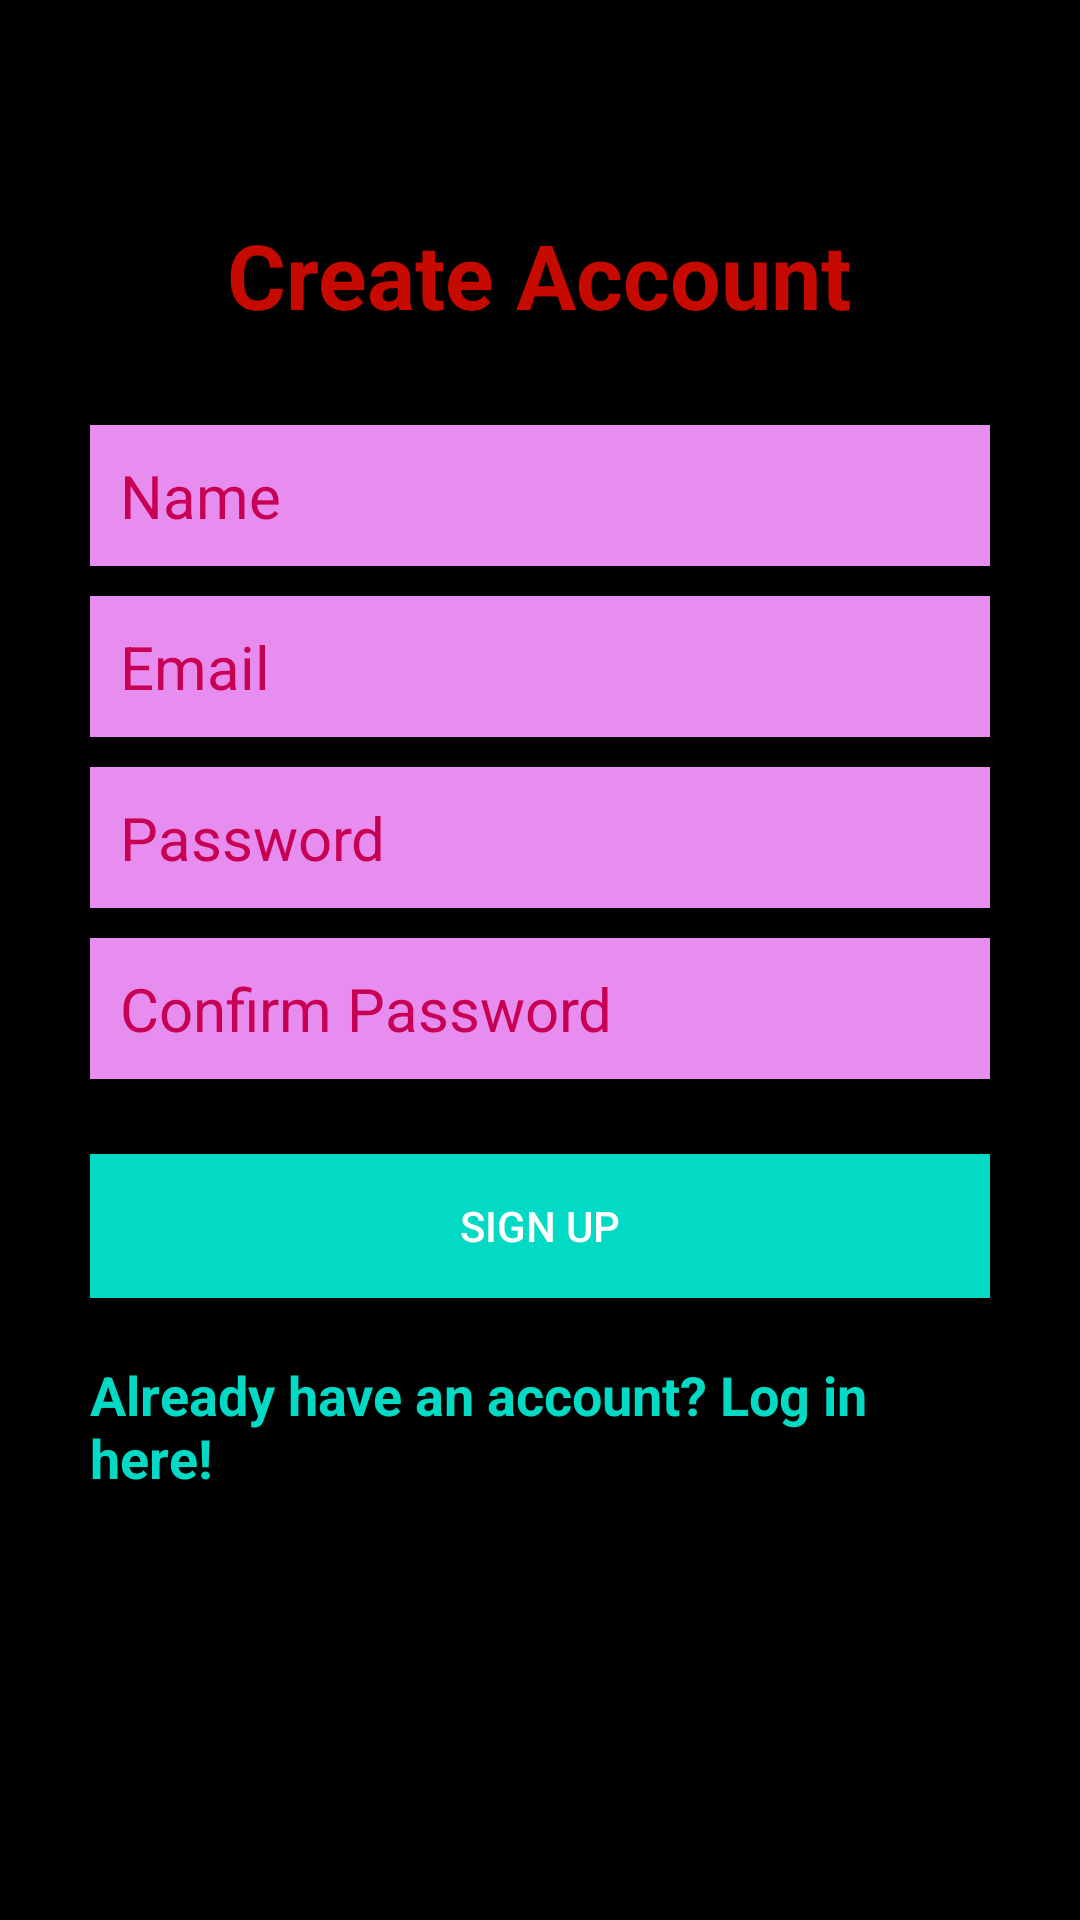

Reconstruct the res/layout file that produces this screen, plus the resources it refers to.
<!-- AndroidManifest.xml: application theme Theme.InspoHub -->
<!-- res/layout/activity_create_account.xml -->
<?xml version="1.0" encoding="utf-8"?>
<RelativeLayout xmlns:android="http://schemas.android.com/apk/res/android"
    xmlns:app="http://schemas.android.com/apk/res-auto"
    xmlns:tools="http://schemas.android.com/tools"
    android:layout_width="match_parent"
    android:layout_height="match_parent"
    tools:context=".UI.CreateAccountActivity"
    android:background="@color/black">

    <LinearLayout
        android:layout_width="match_parent"
        android:layout_height="wrap_content"
        android:orientation="vertical"
        android:layout_centerHorizontal="true"
        android:layout_centerVertical="true"
        android:padding="30dp"
        android:id="@+id/linearLayout">

        <EditText
            android:id="@+id/nameEditText"
            android:layout_width="match_parent"
            android:layout_height="wrap_content"
            android:background="@color/purplestack"
            android:hint="Name"
            android:nextFocusDown="@+id/passwordEditText"
            android:padding="10dp"
            android:layout_marginBottom="10dp"
            android:textColor="@android:color/black"
            android:textColorHint="@color/purpleRed"
            android:textSize="20sp" />

        <EditText
            android:id="@+id/emailEditText"
            android:layout_width="match_parent"
            android:layout_height="wrap_content"
            android:background="@color/purplestack"
            android:hint="Email"
            android:inputType="textEmailAddress"
            android:nextFocusDown="@+id/passwordEditText"
            android:padding="10dp"
            android:layout_marginBottom="10dp"
            android:textColor="@android:color/black"
            android:textColorHint="@color/purpleRed"
            android:textSize="20sp" />

        <EditText
            android:id="@+id/passwordEditText"
            android:layout_width="match_parent"
            android:layout_height="wrap_content"
            android:background="@color/purplestack"
            android:hint="Password"
            android:inputType="textPassword"
            android:nextFocusDown="@+id/passwordEditText"
            android:padding="10dp"
            android:layout_marginBottom="10dp"
            android:textColor="@android:color/black"
            android:textColorHint="@color/purpleRed"
            android:textSize="20sp" />

        <EditText
            android:id="@+id/confirmPasswordEditText"
            android:layout_width="match_parent"
            android:layout_height="wrap_content"
            android:background="@color/purplestack"
            android:hint="Confirm Password"
            android:inputType="textPassword"
            android:nextFocusDown="@+id/passwordEditText"
            android:padding="10dp"
            android:layout_marginBottom="10dp"
            android:textColor="@android:color/black"
            android:textColorHint="@color/purpleRed"
            android:textSize="20sp" />

        <Button
            android:id="@+id/createUserButton"
            android:layout_width="match_parent"
            android:layout_height="wrap_content"
            android:padding="10dp"
            android:text="Sign up"
            android:background="@color/teal_200"
            android:layout_marginTop="15dp"
            android:textColor="@color/white"/>

        <TextView
            android:layout_width="wrap_content"
            android:layout_height="wrap_content"
            android:layout_marginTop="20dp"
            android:textColor="@color/teal_200"
            android:textStyle="bold"
            android:textSize="18sp"
            android:text="Already have an account? Log in here!"
            android:id="@+id/loginTextView"
            android:layout_gravity="center_horizontal" />

    </LinearLayout>

    <TextView
        android:layout_width="wrap_content"
        android:layout_height="wrap_content"
        android:text="Create Account"
        android:textColor="@color/redish"
        android:textSize="30dp"
        android:textStyle="bold"
        android:layout_above="@+id/linearLayout"
        android:layout_centerHorizontal="true" />

    <ProgressBar
        android:id="@+id/firebaseProgressBar"
        android:layout_centerInParent="true"
        android:layout_width="wrap_content"
        android:layout_height="wrap_content"
        android:visibility="gone" />

    <TextView
        android:id="@+id/loadingTextView"
        android:layout_width="wrap_content"
        android:layout_height="wrap_content"
        android:layout_centerInParent="true"
        android:layout_below="@+id/firebaseProgressBar"
        android:textColor="@color/teal_200"
        android:layout_margin="20dp"
        android:visibility="gone" />


</RelativeLayout>
<!-- resources referenced by this layout -->
<resources>
  <color name="black">#FF000000</color>
  <color name="purpleRed">#C70053</color>
  <color name="purplestack">#E88DF0</color>
  <color name="redish">#C70A00</color>
  <color name="teal_200">#FF03DAC5</color>
  <color name="white">#FFFFFFFF</color>
  <style name="Theme.InspoHub" parent="Theme.MaterialComponents.DayNight.DarkActionBar">
          
          <item name="colorPrimary">@color/purple_500</item>
          <item name="colorPrimaryVariant">@color/purple_700</item>
          <item name="colorOnPrimary">@color/white</item>
          
          <item name="colorSecondary">@color/teal_200</item>
          <item name="colorSecondaryVariant">@color/teal_700</item>
          <item name="colorOnSecondary">@color/black</item>
          
          <item name="android:statusBarColor" tools:targetApi="l">?attr/colorPrimaryVariant</item>
          
      </style>
  <color name="purple_500">#FF6200EE</color>
  <color name="purple_700">#FF3700B3</color>
  <color name="teal_700">#FF018786</color>
</resources>
